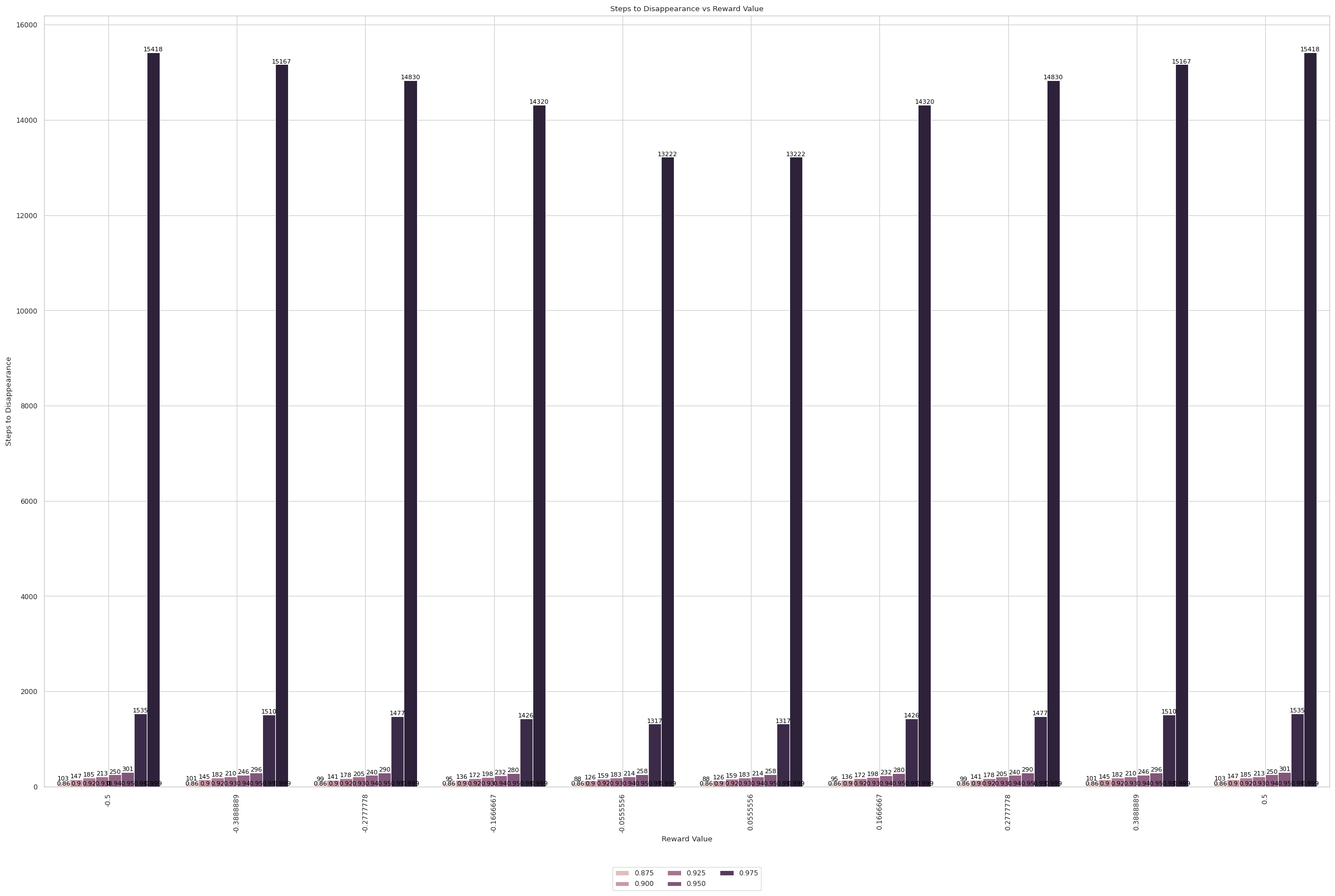

Source code (Python):
import seaborn as sns
import matplotlib.pyplot as plt
import pandas as pd
import numpy as np

def calculate_steps(gamma_values, num_steps):
    steps_to_disappearance = []
    for gamma in gamma_values:
        regress_reward = 0
        steps = 0
        rewards = np.round(np.linspace(-0.5, 0.5, num_steps), 7)  # Round rewards to 5 decimal places
        for reward in rewards:
            regress_reward = reward
            steps = 0
            while abs(regress_reward) > 1e-07:
                regress_reward = gamma * regress_reward
                steps += 1
            steps_to_disappearance.append((reward, gamma, steps))
    return steps_to_disappearance

gamma_values = [0.86, 0.9, 0.92, 0.93, 0.94, 0.95, 0.99, 0.999]  # Test gamma values from 0 to 1
num_steps = 10

steps_to_disappearance = calculate_steps(gamma_values, num_steps)

# Create a DataFrame with the reward values and the steps to disappearance
df = pd.DataFrame(steps_to_disappearance, columns=['Reward', 'Gamma', 'Steps'])

# Plot the results
sns.set_context("paper")
sns.set_style("whitegrid")
plt.figure(figsize=(24, 16))
ax = sns.barplot(x='Reward', y='Steps', hue='Gamma', data=df)
for i, p in enumerate(ax.patches):
    ax.text(p.get_x() + p.get_width()/2., p.get_height(), str(int(p.get_height())),
            ha="center", va="bottom", color="black", size=8)
    gamma_index = i // num_steps
    if gamma_index < len(gamma_values):
        gamma_value = gamma_values[gamma_index]
        ax.text(p.get_x() + p.get_width()/2., -0.1, f"{gamma_value}",
                ha="center", va="bottom", color="black", size=8)
plt.xlabel('Reward Value')
plt.ylabel('Steps to Disappearance')
plt.title('Steps to Disappearance vs Reward Value')
plt.grid(True)
plt.legend(loc='upper center', ncol=3, bbox_to_anchor=(0.5, -0.1))
plt.xticks(rotation=90)
plt.tight_layout()
plt.show()
